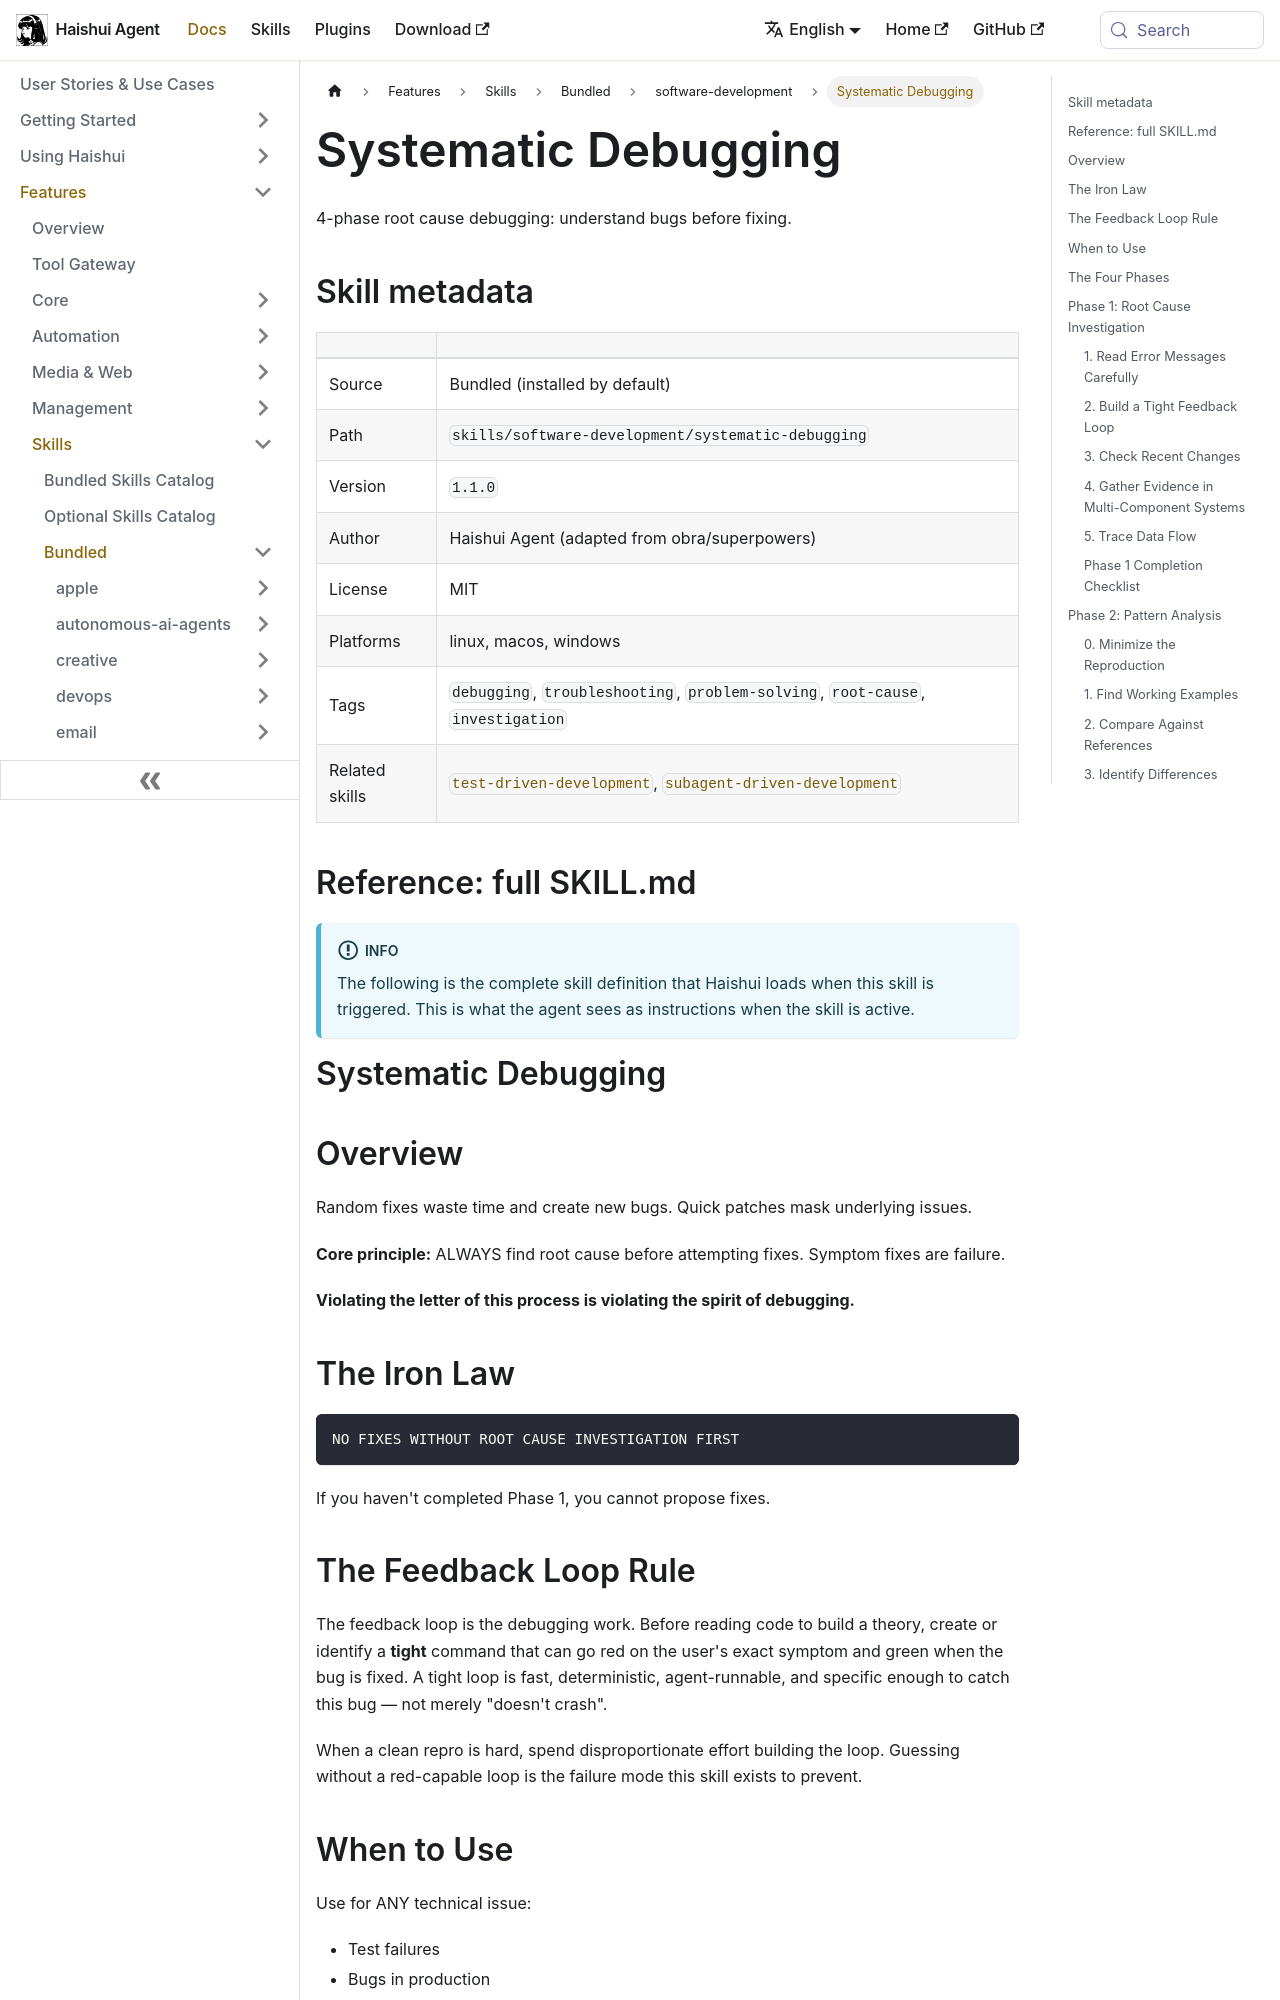

repository: aiqinghaiwork163/haishui-agent · page: docs/user-guide/skills/bundled/software-development/software-development-systematic-debugging/index.html · generator: docusaurus

---
title: "Systematic Debugging — 4-phase root cause debugging: understand bugs before fixing"
sidebar_label: "Systematic Debugging"
description: "4-phase root cause debugging: understand bugs before fixing"
---

{/* This page is auto-generated from the skill's SKILL.md by website/scripts/generate-skill-docs.py. Edit the source SKILL.md, not this page. */}

# Systematic Debugging

4-phase root cause debugging: understand bugs before fixing.

## Skill metadata

| | |
|---|---|
| Source | Bundled (installed by default) |
| Path | `skills/software-development/systematic-debugging` |
| Version | `1.1.0` |
| Author | Haishui Agent (adapted from obra/superpowers) |
| License | MIT |
| Platforms | linux, macos, windows |
| Tags | `debugging`, `troubleshooting`, `problem-solving`, `root-cause`, `investigation` |
| Related skills | [`test-driven-development`](../../bundled/software-development/software-development-test-driven-development.md), [`subagent-driven-development`](../../optional/software-development/software-development-subagent-driven-development.md) |

## Reference: full SKILL.md

:::info
The following is the complete skill definition that Haishui loads when this skill is triggered. This is what the agent sees as instructions when the skill is active.
:::

# Systematic Debugging

## Overview

Random fixes waste time and create new bugs. Quick patches mask underlying issues.

**Core principle:** ALWAYS find root cause before attempting fixes. Symptom fixes are failure.

**Violating the letter of this process is violating the spirit of debugging.**

## The Iron Law

```
NO FIXES WITHOUT ROOT CAUSE INVESTIGATION FIRST
```

If you haven't completed Phase 1, you cannot propose fixes.

## The Feedback Loop Rule

The feedback loop is the debugging work. Before reading code to build a theory, create or identify a **tight** command that can go red on the user's exact symptom and green when the bug is fixed. A tight loop is fast, deterministic, agent-runnable, and specific enough to catch this bug — not merely "doesn't crash".

When a clean repro is hard, spend disproportionate effort building the loop. Guessing without a red-capable loop is the failure mode this skill exists to prevent.
